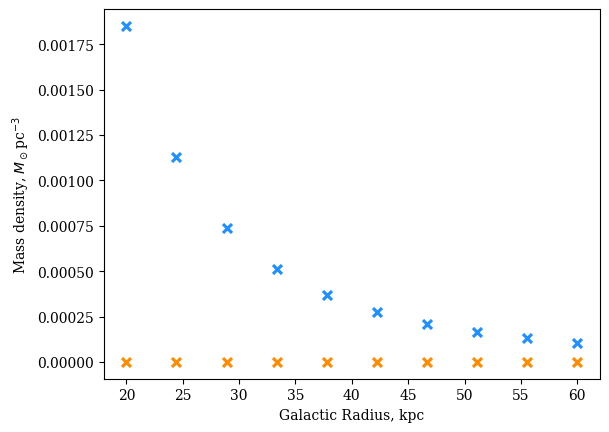

Here is the Python script that generated this plot:
import matplotlib.pyplot as plt
import numpy as np
from scipy.constants import parsec
plt.rc('font', family='serif')

def densityNFW(r):
	rho_0 = 0.055
	r_0 = 8.1*1000.0
	return rho_0 * (r/r_0*(1 + r/r_0)**2.0)**(-1.0)

def densityStellar(r, z):
	rho_0 = 0.00081
	q = 0.6
	r_break = 19.0*1000.0
	if (r <= r_break):
		n = 2.4
	else:
		n = -4.8
	return rho_0 * ((r/1000.0)**2.0 - (z/1000.0)**2.0 + (z/1000.0)**2.0/q)**(n/2.0)

r = np.linspace(20.0*1000.0, 60.0*1000.0, num=10)
z = np.linspace(20.0*1000.0, 60.0*1000.0, num=10)


for i in range(10):
	for j in range(10):
		print()
		print(r[i]/1000.0)
		print(z[j]/1000.0)
		print(densityNFW(r[i]))
		print(densityStellar(r[i], z[j]))
		plt.scatter(r[i]/1000.0, densityNFW(r[i]), color='dodgerblue', marker='x')
		plt.scatter(r[i]/1000.0, densityStellar(r[i], z[j]), color='darkorange', marker='x')

plt.xlabel('Galactic Radius, kpc')
plt.ylabel(r'Mass density, $M_\odot$pc$^{-3}$')
plt.show()